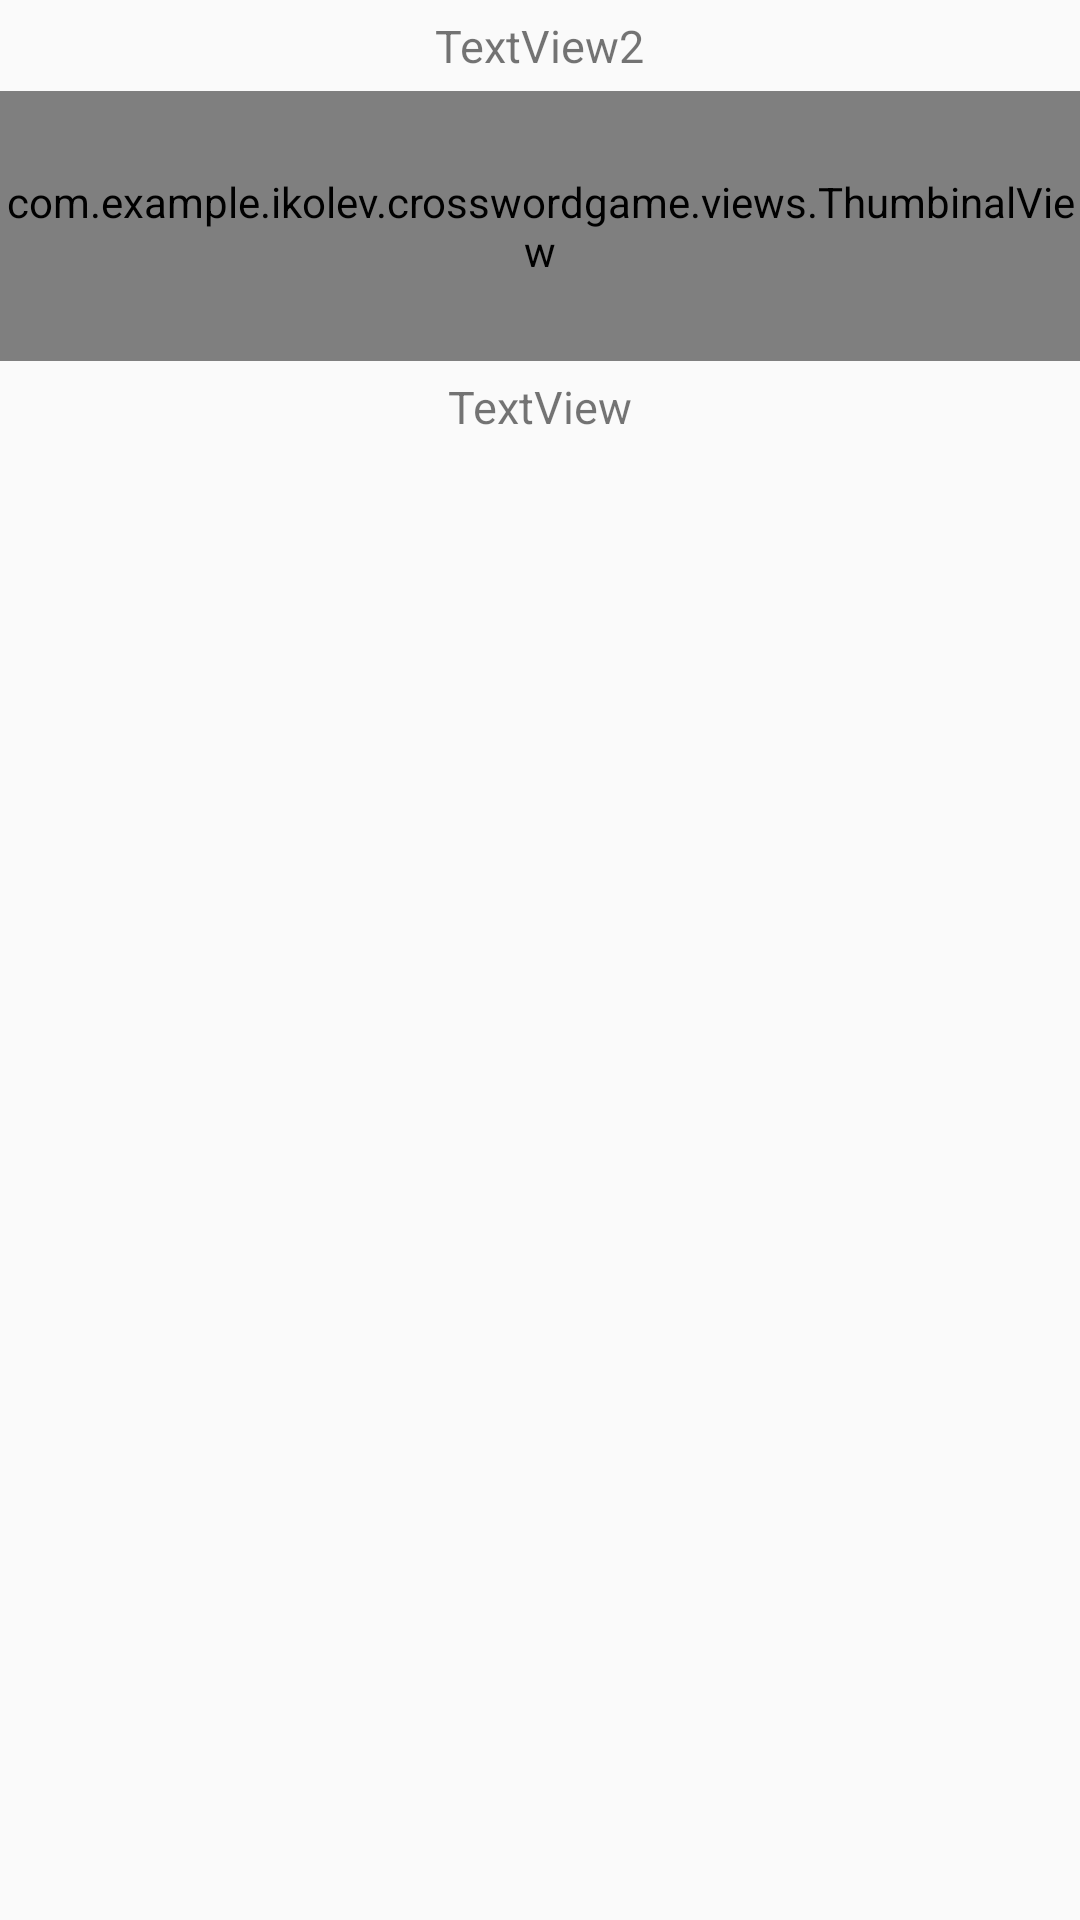

Produce the Android XML layout that renders to this screen, including the resource entries it uses.
<!-- AndroidManifest.xml: application theme AppTheme -->
<!-- res/layout/game_thumbinal_view_layout.xml -->
<?xml version="1.0" encoding="utf-8"?>
<LinearLayout xmlns:android="http://schemas.android.com/apk/res/android"
    android:layout_width="match_parent"
    android:layout_height="match_parent"
    android:layout_gravity="center_vertical"
    android:orientation="vertical" >

    <TextView
        android:id="@+id/textView2"
        android:layout_gravity="center"
        android:layout_width="wrap_content"
        android:layout_height="wrap_content"
        android:textSize="15dp"
        android:layout_marginTop="5dp"
        android:layout_marginBottom="5dp"
        android:text="TextView2" />

    <com.example.ikolev.crosswordgame.views.ThumbinalView
        android:id="@+id/crosswordRowView"
        android:layout_gravity="center"
        android:layout_width="match_parent"
        android:layout_height="90dp"
         />

    <TextView
        android:id="@+id/textView1"
        android:layout_gravity="center"
        android:layout_width="wrap_content"
        android:layout_height="wrap_content"
        android:textSize="15dp"
        android:layout_marginTop="5dp"
        android:layout_marginBottom="5dp"
        android:text="TextView" />

</LinearLayout>
<!-- resources referenced by this layout -->
<resources>
  <style name="AppTheme" parent="Theme.AppCompat.Light.NoActionBar">
          
      </style>
</resources>
